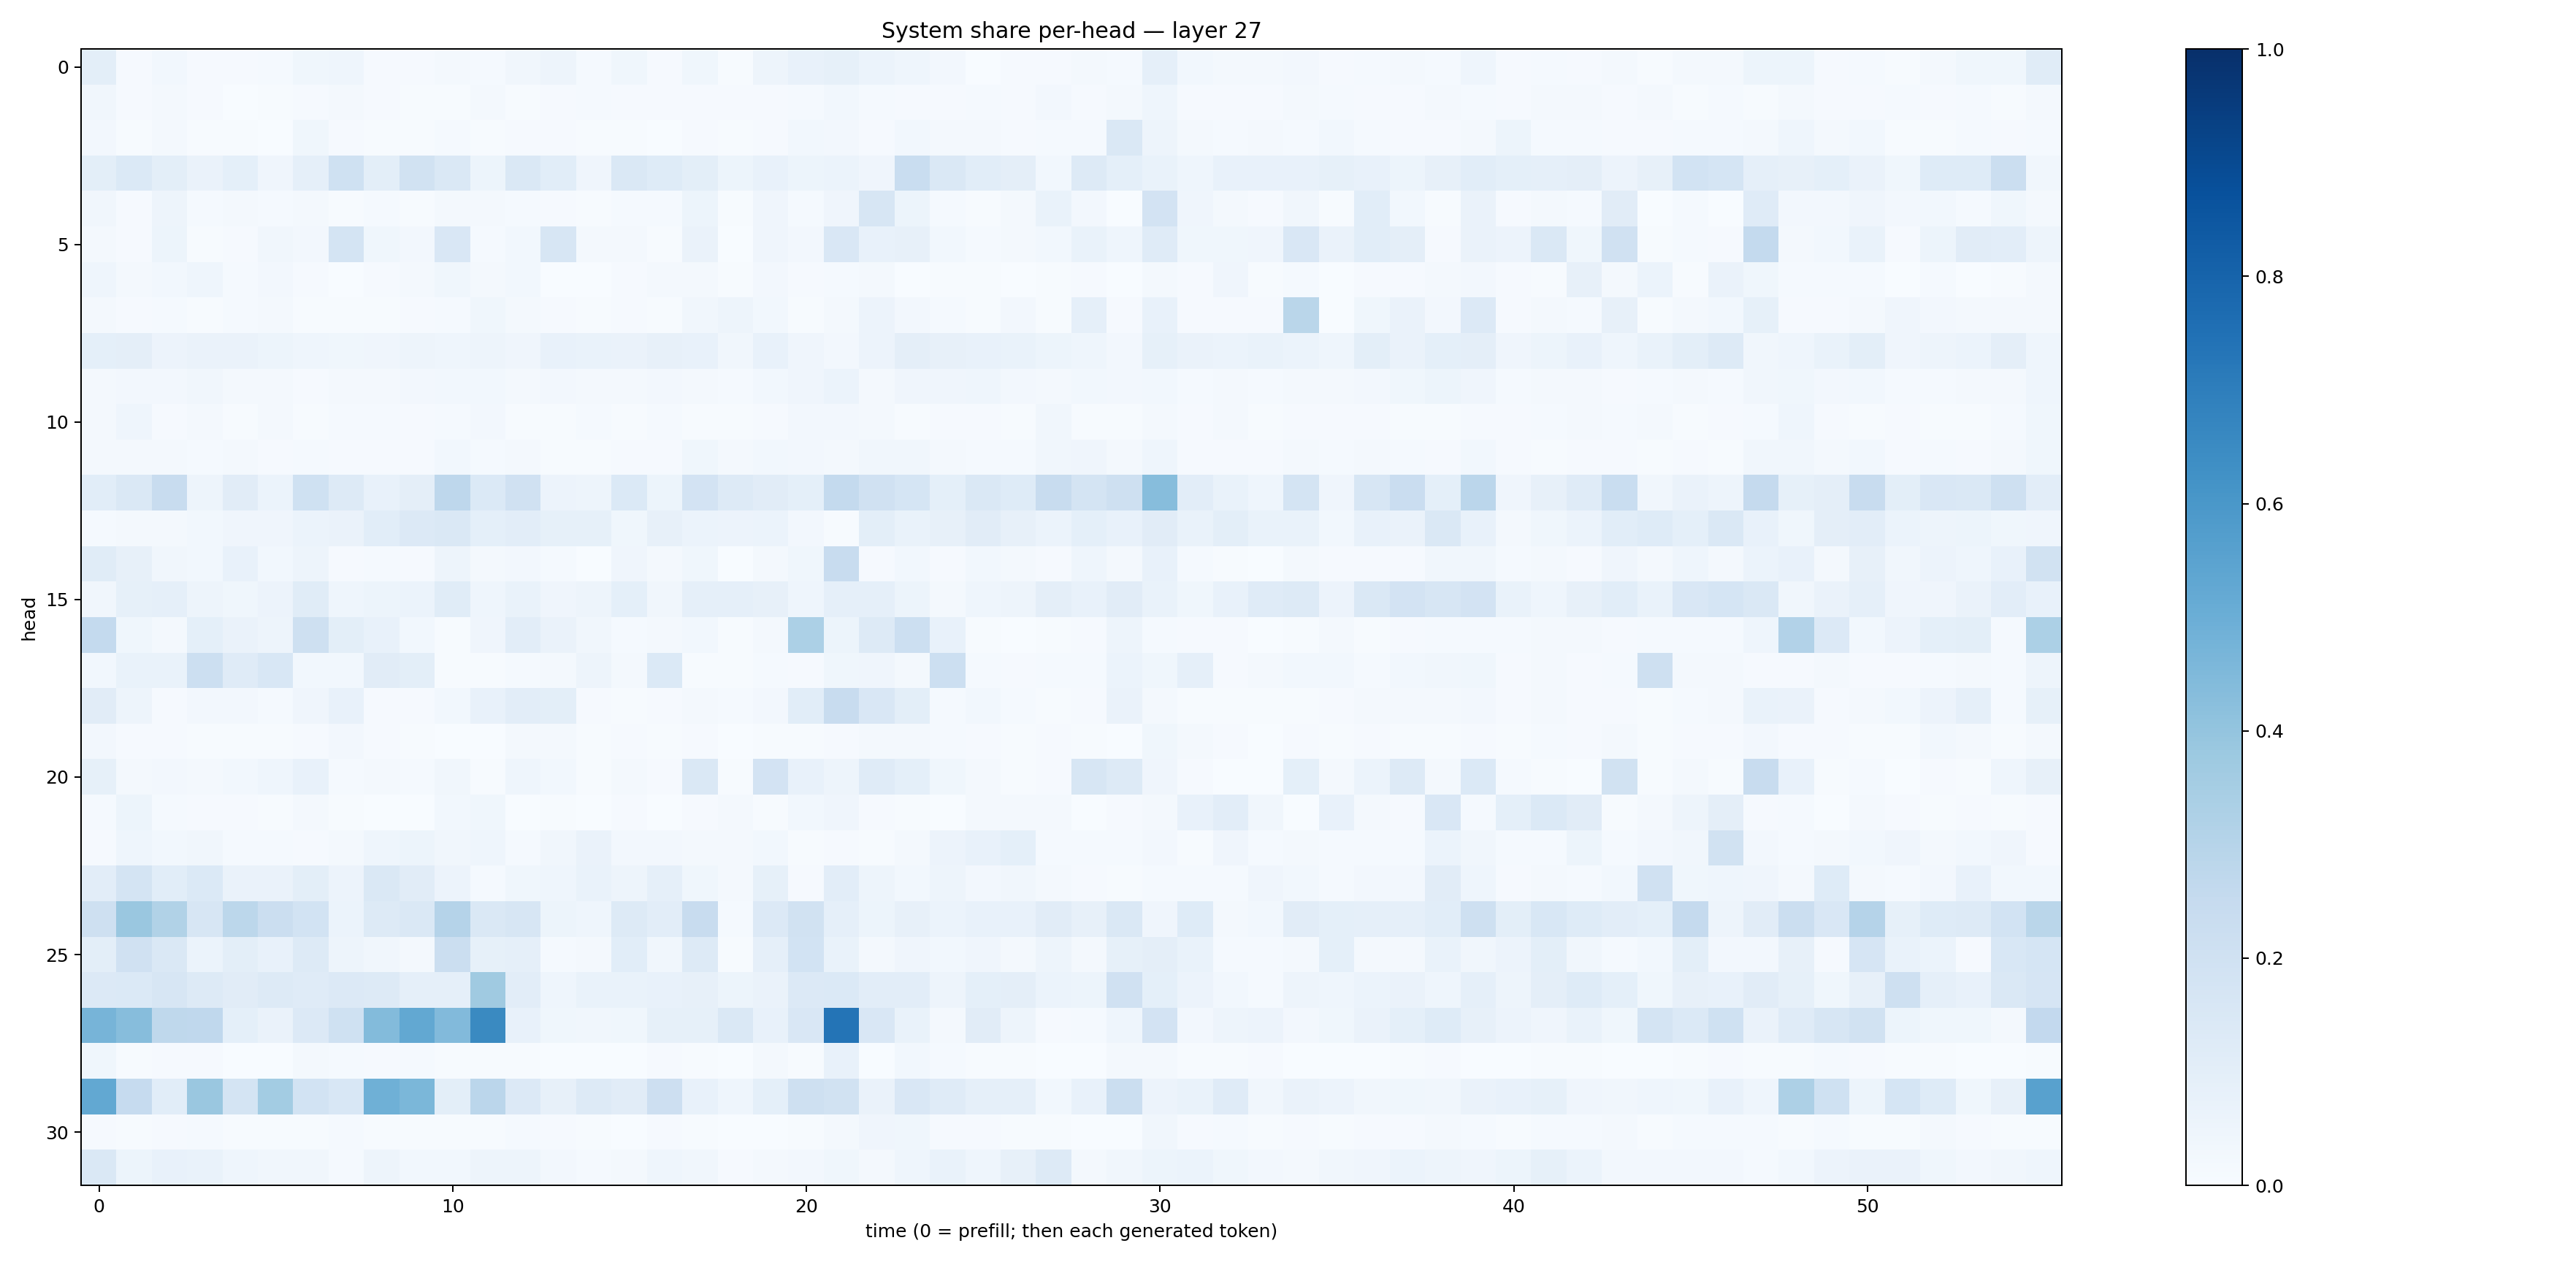

The file beside this chart, header and first rows:
0.09878456, 0.00825329, 0.029075066, 0.010057501, 0.010063035, 0.01459438, 0.035826255, 0.04366846, 0.010267915, 0.00884827, 0.020315344, 0.011884409, 0.031319693, 0.050750047, 0.015442387, 0.036824808, 0.011347875, 0.036676098, 0.007079562, 0.048276458, 0.07160721, 0.084695175, 0.0600418, 0.043527905
0.03473, 0.01067, 0.01898, 0.009482, 0.003099, 0.004226, 0.01046, 0.01609, 0.01031, 0.006847, 0.007607, 0.01666, 0.007483, 0.009277, 0.01435, 0.009137, 0.008472, 0.009732, 0.00892, 0.008884, 0.01302, 0.02793, 0.01424, 0.01118
0.02672, 0.007045, 0.01745, 0.0044, 0.005411, 0.002668, 0.03615, 0.009995, 0.006556, 0.005963, 0.01419, 0.005278, 0.01144, 0.00965, 0.007417, 0.006402, 0.003118, 0.01164, 0.006498, 0.008477, 0.02738, 0.02626, 0.00958, 0.0302
0.09912, 0.1389, 0.09991, 0.06425, 0.08997, 0.03983, 0.08912, 0.2018, 0.1013, 0.1942, 0.1457, 0.05259, 0.1428, 0.1066, 0.04269, 0.1443, 0.1235, 0.09876, 0.05467, 0.07253, 0.051, 0.06124, 0.04045, 0.2319
0.03288, 0.009653, 0.05004, 0.01378, 0.01831, 0.01299, 0.01764, 0.007535, 0.01472, 0.005165, 0.01975, 0.02332, 0.01481, 0.008511, 0.007387, 0.01315, 0.01212, 0.05166, 0.007088, 0.04243, 0.01214, 0.04181, 0.1589, 0.0514
0.01725, 0.009641, 0.05186, 0.005742, 0.00893, 0.03225, 0.0272, 0.1749, 0.03571, 0.02586, 0.1508, 0.01524, 0.03039, 0.1574, 0.01733, 0.0201, 0.006918, 0.06508, 0.002873, 0.03972, 0.02413, 0.1509, 0.07762, 0.08131
0.04381, 0.01763, 0.03091, 0.04618, 0.01232, 0.02381, 0.008701, 0.003801, 0.008134, 0.01774, 0.03712, 0.018, 0.02836, 0.003388, 0.001404, 0.01042, 0.02278, 0.0171, 0.007655, 0.02372, 0.008673, 0.01446, 0.02149, 0.003748
0.0168, 0.009285, 0.01442, 0.005664, 0.01328, 0.01676, 0.004513, 0.006525, 0.006218, 0.008084, 0.01282, 0.03588, 0.01641, 0.009967, 0.005168, 0.008383, 0.006454, 0.03385, 0.0506, 0.03113, 0.007395, 0.02028, 0.05562, 0.02568
0.09146, 0.09379, 0.05538, 0.06545, 0.06426, 0.05135, 0.0464, 0.03776, 0.03952, 0.04951, 0.04386, 0.04926, 0.04259, 0.07651, 0.06755, 0.06425, 0.07838, 0.0744, 0.03473, 0.07091, 0.03997, 0.02491, 0.05851, 0.0939
0.01648, 0.02716, 0.02677, 0.03454, 0.01771, 0.02125, 0.01139, 0.01955, 0.02269, 0.02492, 0.02811, 0.02792, 0.01584, 0.02714, 0.02245, 0.01968, 0.02438, 0.02169, 0.0122, 0.03032, 0.04248, 0.06071, 0.0199, 0.03912
0.01978, 0.04302, 0.009801, 0.0219, 0.007519, 0.01903, 0.006581, 0.01238, 0.01406, 0.009706, 0.01214, 0.02713, 0.0054, 0.006237, 0.01242, 0.006302, 0.01249, 0.006553, 0.006993, 0.009916, 0.02584, 0.026, 0.0193, 0.007203
0.02013, 0.01873, 0.01704, 0.01379, 0.02129, 0.01029, 0.01239, 0.009152, 0.00902, 0.0103, 0.0285, 0.01515, 0.01584, 0.007135, 0.005205, 0.01011, 0.00913, 0.03607, 0.02048, 0.02786, 0.02683, 0.02196, 0.03195, 0.03444
0.1074, 0.1407, 0.2357, 0.05036, 0.1094, 0.05981, 0.2014, 0.1289, 0.07323, 0.09535, 0.2741, 0.1399, 0.1953, 0.05698, 0.04892, 0.1387, 0.05087, 0.1797, 0.1321, 0.1121, 0.09059, 0.2544, 0.1991, 0.1703
0.01177, 0.02213, 0.01899, 0.02774, 0.04144, 0.04097, 0.06123, 0.06424, 0.1055, 0.1345, 0.1432, 0.09298, 0.1043, 0.08507, 0.08324, 0.03819, 0.0813, 0.06152, 0.05574, 0.06018, 0.02444, 0.00746, 0.09827, 0.06876
0.1138, 0.08026, 0.03508, 0.02915, 0.07334, 0.02994, 0.04804, 0.00814, 0.01367, 0.01069, 0.04765, 0.01648, 0.02377, 0.01422, 0.003817, 0.03998, 0.01898, 0.03673, 0.003436, 0.02109, 0.03649, 0.2411, 0.01141, 0.02941
0.0314, 0.08396, 0.08621, 0.04862, 0.03668, 0.05574, 0.1146, 0.04553, 0.05155, 0.06151, 0.1154, 0.04624, 0.06789, 0.03907, 0.04798, 0.09286, 0.03148, 0.089, 0.08707, 0.07854, 0.04355, 0.08672, 0.0887, 0.05095
0.2539, 0.03587, 0.01714, 0.09003, 0.06613, 0.04744, 0.2098, 0.1014, 0.07589, 0.02899, 0.004898, 0.04192, 0.1029, 0.06432, 0.03462, 0.01422, 0.01668, 0.02889, 0.007216, 0.01825, 0.3304, 0.05305, 0.1321, 0.2155
0.02842, 0.06885, 0.06758, 0.2166, 0.1199, 0.1554, 0.02797, 0.02874, 0.1103, 0.09855, 0.007484, 0.006429, 0.01478, 0.01651, 0.04948, 0.02311, 0.138, 0.006762, 0.00482, 0.01241, 0.009923, 0.03767, 0.04002, 0.0194
0.111, 0.0477, 0.01141, 0.02477, 0.02543, 0.01342, 0.0397, 0.07607, 0.008454, 0.008456, 0.02994, 0.07374, 0.105, 0.09984, 0.009374, 0.006264, 0.009042, 0.017, 0.01535, 0.02377, 0.1056, 0.2402, 0.1486, 0.09869
0.02359, 0.00811, 0.009248, 0.005648, 0.005457, 0.007124, 0.009333, 0.02684, 0.01074, 0.005297, 0.00367, 0.003846, 0.01855, 0.01584, 0.006387, 0.008563, 0.007211, 0.01036, 0.001919, 0.005724, 0.003959, 0.008644, 0.01574, 0.02035
0.08358, 0.01749, 0.02659, 0.01824, 0.03084, 0.04599, 0.07459, 0.01226, 0.01624, 0.01213, 0.03257, 0.004165, 0.0444, 0.03038, 0.006964, 0.01575, 0.008308, 0.1424, 0.005559, 0.1812, 0.07601, 0.04828, 0.118, 0.09232
0.01371, 0.05252, 0.012, 0.0113, 0.01133, 0.007267, 0.02011, 0.005575, 0.002805, 0.003362, 0.02973, 0.03732, 0.003503, 0.005754, 0.00132, 0.01055, 0.003331, 0.008597, 0.01807, 0.005856, 0.02964, 0.04246, 0.008857, 0.006288
0.009302, 0.04508, 0.02984, 0.03378, 0.01487, 0.01213, 0.01097, 0.01664, 0.04576, 0.05312, 0.03316, 0.04305, 0.01187, 0.03447, 0.06529, 0.02502, 0.02427, 0.01773, 0.02096, 0.02812, 0.006793, 0.0113, 0.00432, 0.01644
0.1027, 0.175, 0.1091, 0.1382, 0.06388, 0.06547, 0.09977, 0.05679, 0.143, 0.1109, 0.05522, 0.01302, 0.03697, 0.04482, 0.06856, 0.04813, 0.08687, 0.03538, 0.02078, 0.08327, 0.01096, 0.1039, 0.04919, 0.02915
0.207, 0.386, 0.3149, 0.1636, 0.2797, 0.222, 0.1851, 0.06022, 0.1309, 0.1454, 0.3028, 0.1458, 0.1611, 0.05455, 0.0467, 0.1275, 0.1035, 0.2377, 0.01483, 0.136, 0.194, 0.08921, 0.05423, 0.08135
0.09975, 0.1969, 0.1474, 0.06188, 0.09828, 0.07211, 0.1312, 0.04955, 0.03316, 0.02105, 0.2217, 0.08242, 0.08743, 0.01414, 0.01818, 0.1085, 0.03202, 0.1316, 0.005633, 0.08615, 0.1872, 0.06872, 0.0183, 0.0395
0.1359, 0.1404, 0.1616, 0.1305, 0.1132, 0.132, 0.1199, 0.1353, 0.1315, 0.08858, 0.08742, 0.3705, 0.1022, 0.04489, 0.07025, 0.06724, 0.07201, 0.08112, 0.05286, 0.06277, 0.1357, 0.1383, 0.1036, 0.1016
0.4711, 0.4309, 0.2697, 0.2674, 0.09024, 0.0637, 0.1344, 0.2001, 0.4402, 0.5261, 0.4441, 0.6538, 0.07083, 0.03763, 0.03234, 0.03725, 0.08516, 0.08445, 0.1465, 0.07393, 0.1511, 0.7348, 0.1487, 0.06645
0.03732, 0.003965, 0.009896, 0.008224, 0.003638, 0.00362, 0.01858, 0.01175, 0.01164, 0.01285, 0.004237, 0.005983, 0.005871, 0.002625, 0.00284, 0.002502, 0.00832, 0.005522, 0.003451, 0.01604, 0.004382, 0.07684, 0.002768, 0.0312
0.5236, 0.2462, 0.1065, 0.3838, 0.1761, 0.3561, 0.1869, 0.1554, 0.4883, 0.4591, 0.09831, 0.2827, 0.1367, 0.07937, 0.1287, 0.1101, 0.2136, 0.07617, 0.04508, 0.09166, 0.2082, 0.1951, 0.06295, 0.1514
0.01016, 0.005316, 0.01063, 0.0126, 0.006829, 0.006624, 0.005649, 0.01269, 0.006983, 0.006841, 0.005798, 0.005607, 0.01424, 0.008105, 0.006096, 0.003205, 0.009366, 0.007217, 0.002246, 0.002646, 0.004238, 0.02041, 0.04051, 0.03532
0.1465, 0.05193, 0.07316, 0.06873, 0.04582, 0.03266, 0.03261, 0.01549, 0.04942, 0.02792, 0.03057, 0.04833, 0.04988, 0.02524, 0.01233, 0.02208, 0.04561, 0.03192, 0.009168, 0.01746, 0.02492, 0.03596, 0.02174, 0.04385
